Run: headless pygame with SDL's dummy video driver; simulated clock (each Clock.tick advances the game by its frame time, no real sleeping); random seed 0; keys injected as events and as key.get_pressed() state; no mouse input.
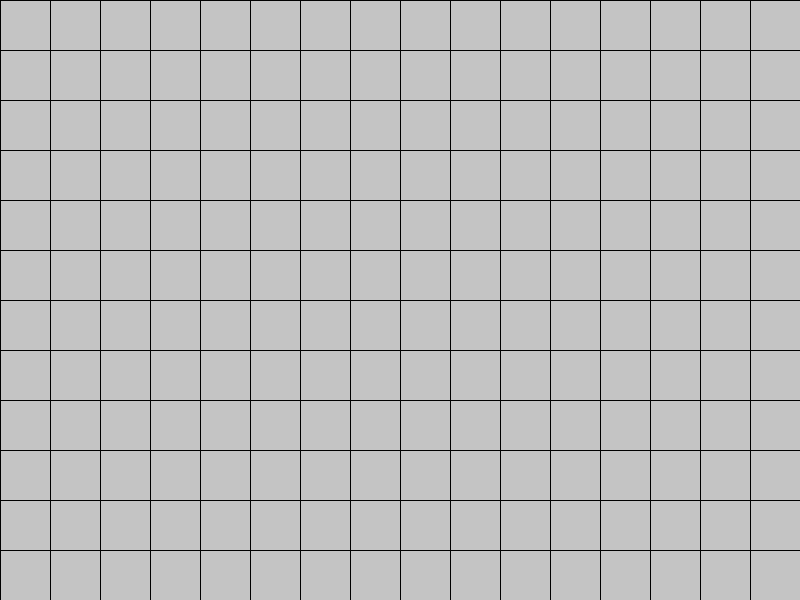
Frame 1 of 4 · flips 1–60 · no input
Frame 2 of 4 · flips 61–180 · tapped SPACE, RETURN · held RIGHT (→), D · screen unchanged from frame 1, image omitted
Frame 3 of 4 · flips 181–300 · held DOWN (↓), S · screen unchanged from frame 2, image omitted
Frame 4 of 4 · flips 301–420 · held LEFT (←), A, UP (↑), W · screen unchanged from frame 3, image omitted

The pygame program that drew these frames:

import pygame

RES = WIDTH, HEIGHT = 800, 600
TILE = 50
W, H = WIDTH // TILE, HEIGHT // TILE
FPS = 10

pygame.init()
screen = pygame.display.set_mode(RES)
clock = pygame.time.Clock()
running = True

while running:
    # poll for events
    # pygame.QUIT event means the user clicked X to close your window
    for event in pygame.event.get():
        if event.type == pygame.QUIT:
            running = False

    # fill the screen with a color to wipe away anything from last frame
    screen.fill(pygame.Color('grey77'))

    # RENDER YOUR GAME HERE
    for x in range(0, WIDTH, TILE):
        pygame.draw.line(screen, pygame.Color('black'), (x, 0), (x, HEIGHT))
    for y in range(0, HEIGHT, TILE):
        pygame.draw.line(screen, pygame.Color('black'), (0, y), (WIDTH, y))





    # flip() the display to put your work on screen
    pygame.display.flip()

    clock.tick(FPS)

pygame.quit()
